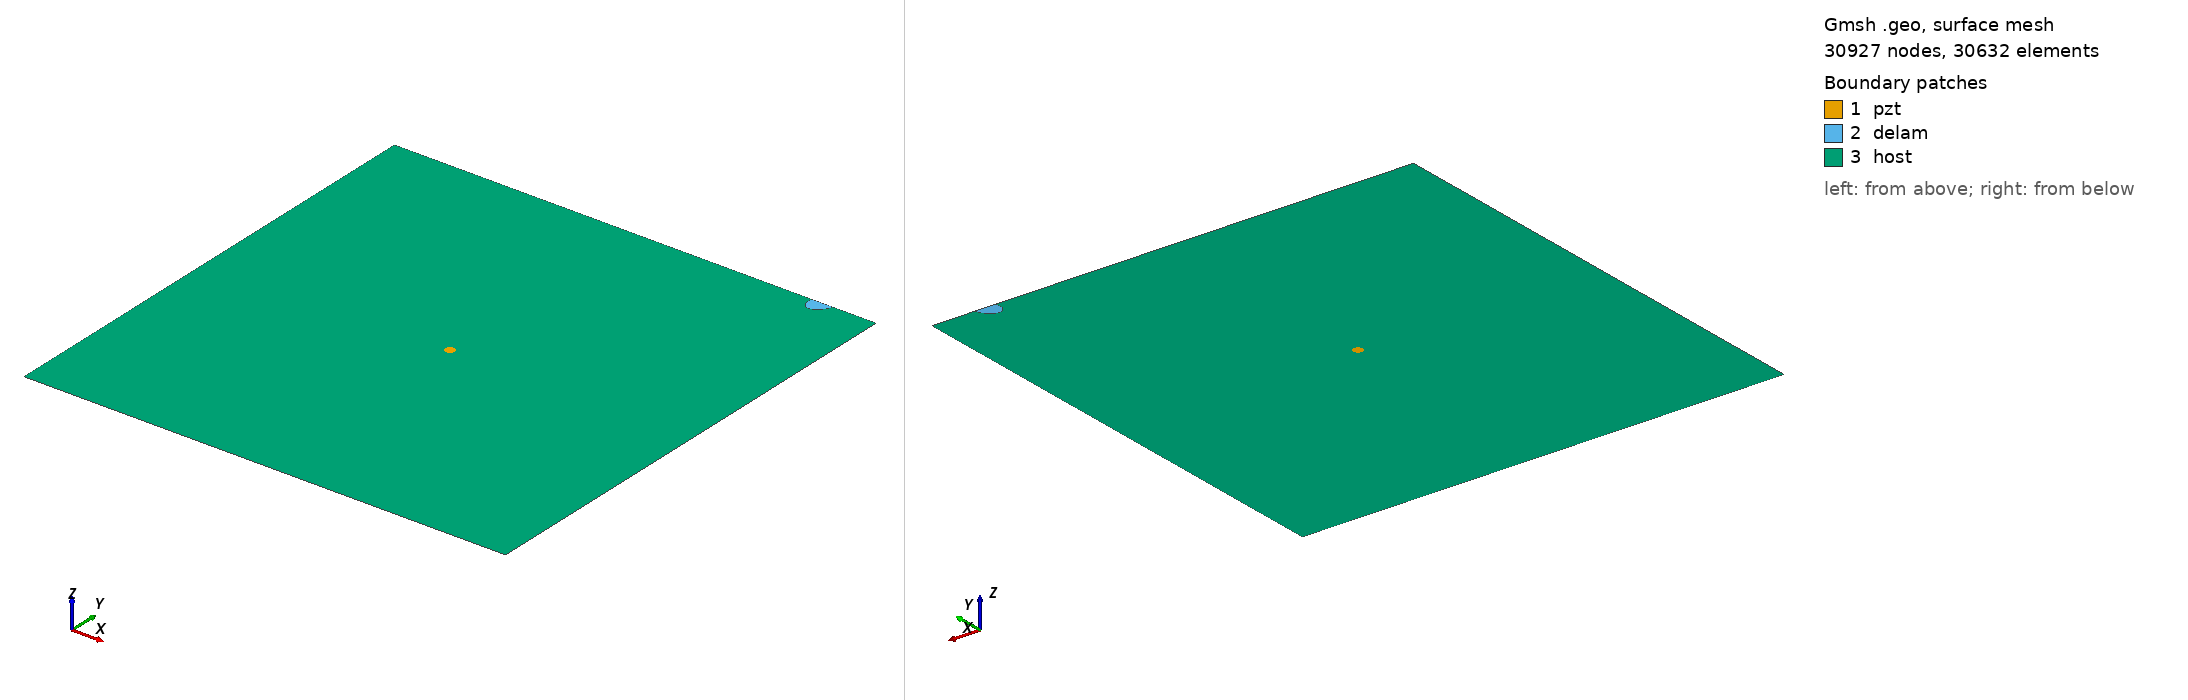

Gmsh geometry script, surface-meshed: 30927 nodes, 30632 surface elements. Boundary patches (legend numbers): 1 pzt, 2 delam, 3 host. Left view from above one corner, right view from below the opposite corner. Legend entries are the model's physical surfaces. The drawing asked Gmsh for element sizes between 1% and 20% of the model's largest extent; the script's own settings can give other sizes.

=== m2_453_delam1_position_no_99_a_15mm_b_10mm_angle_60.geo (drawn) ===
SetFactory("OpenCASCADE");
L=0.500000; 
W=0.500000; 
a=0.015000; 
b=0.010000; 
x=0.444444; 
y=0.500000; 
alpha=0.333333 *Pi; 
r=0.005000; 
xpzt=0.250000; 
ypzt=0.250000; 
//+
Point(1) = {0, 0, 0, 1.0};
//+
Point(2) = {L, 0, 0, 1.0};
//+
Point(3) = {L, W, 0, 1.0};
//+
Point(4) = {0, W, 0, 1.0};
//+
Line(1) = {1, 2};
//+
Line(2) = {2, 3};
//+
Line(3) = {3, 4};
//+
Line(4) = {4, 1};
//+
Circle(5) = {xpzt, ypzt, -0, r, 0, 2*Pi};
//+
Ellipse(6) = {x, y, -0, a, b, 0, 2*Pi};
//+
Rotate {{0, 0, 1}, {x, y, 0}, alpha} {
  Curve{6}; 
}
//+
BooleanDifference{ Curve{6}; Delete; }{ Curve{3}; }
//+
Delete {
  Curve{6}; 
}
//+
Delete {
  Curve{3}; 
}
//+
Line(9) = {7, 8};
//+
Line(10) = {3, 8};
//+
Line(11) = {7, 4};
//+
Curve Loop(1) = {5};
//+
Plane Surface(1) = {1};
//+
Curve Loop(2) = {9, 7};
//+
Plane Surface(2) = {2};
//+
Curve Loop(3) = {10, -7, 11, 4, 1, 2};
//+
Curve Loop(4) = {5};
//+
Plane Surface(3) = {3, 4};
//+
Point(9) = {xpzt, ypzt, 0, 1.0};
//+
Point{9} In Surface {1};// mesh node at centre of pzt
//+
Physical Surface("pzt") = {1};
//+
Physical Surface("delam") = {2};
//+
Physical Surface("host") = {3};

Mesh.Algorithm = 6; // Frontal
Mesh.CharacteristicLengthFactor = 0.070000;
Mesh.CharacteristicLengthMin = 0.001000;
Mesh.CharacteristicLengthMax = 0.200000;
Mesh.RecombineAll = 1; // Apply recombination algorithm
Mesh.SubdivisionAlgorithm = 1; // 1: all quadrangles
Mesh.Smoothing = 1;
